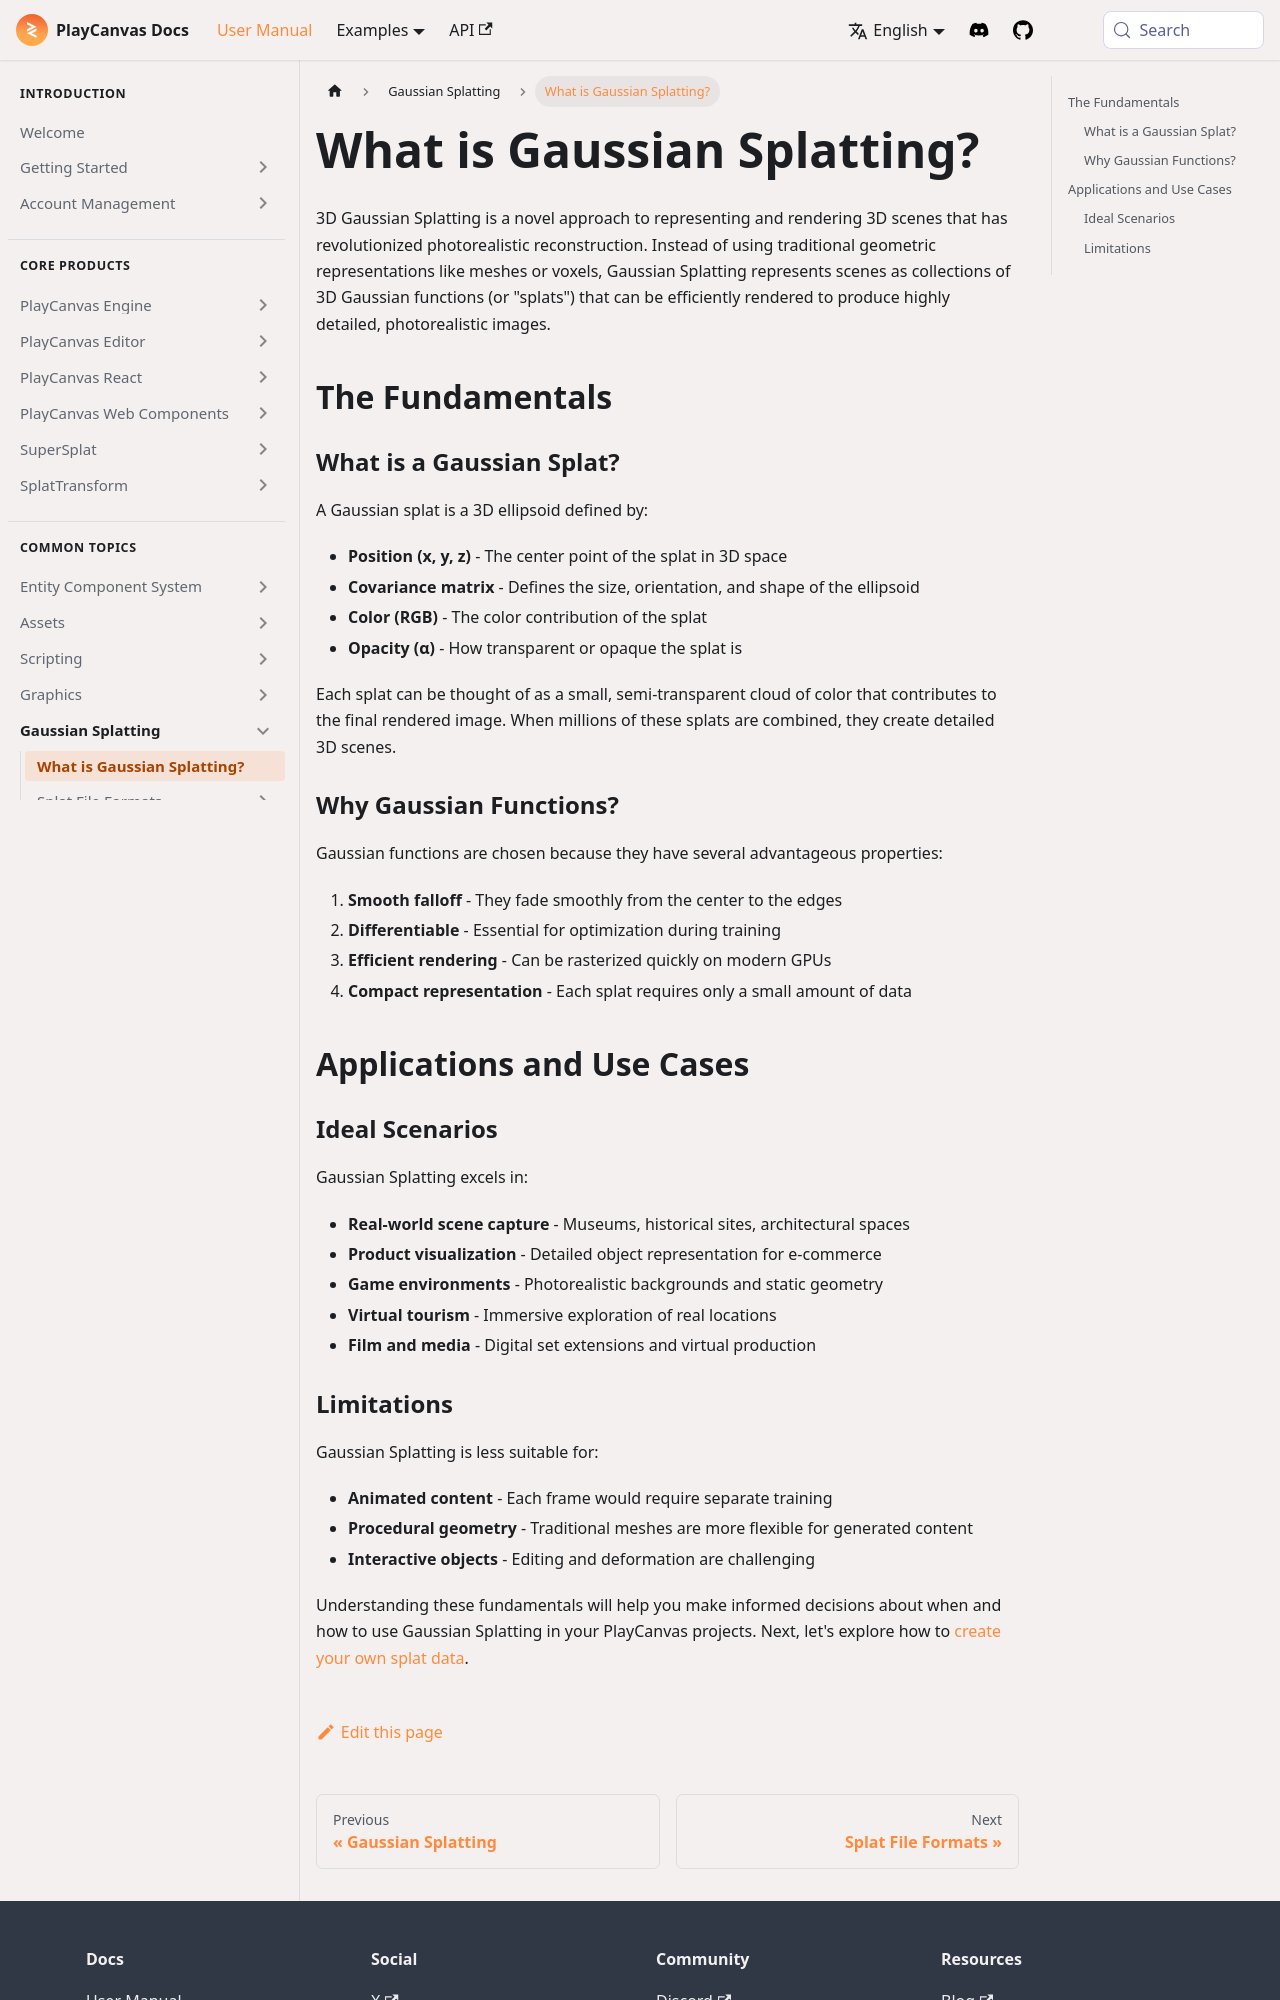

repository: playcanvas/developer-site · page: user-manual/gaussian-splatting/what-is-gaussian-splatting/index.html · generator: docusaurus

---
title: What is Gaussian Splatting?
description: "Explains Gaussian splat fundamentals: what a splat is, why Gaussians are used, and common real-world applications for photorealistic 3D capture."
---

3D Gaussian Splatting is a novel approach to representing and rendering 3D scenes that has revolutionized photorealistic reconstruction. Instead of using traditional geometric representations like meshes or voxels, Gaussian Splatting represents scenes as collections of 3D Gaussian functions (or "splats") that can be efficiently rendered to produce highly detailed, photorealistic images.

## The Fundamentals

### What is a Gaussian Splat?

A Gaussian splat is a 3D ellipsoid defined by:

- **Position (x, y, z)** - The center point of the splat in 3D space
- **Covariance matrix** - Defines the size, orientation, and shape of the ellipsoid
- **Color (RGB)** - The color contribution of the splat
- **Opacity (α)** - How transparent or opaque the splat is

Each splat can be thought of as a small, semi-transparent cloud of color that contributes to the final rendered image. When millions of these splats are combined, they create detailed 3D scenes.

### Why Gaussian Functions?

Gaussian functions are chosen because they have several advantageous properties:

1. **Smooth falloff** - They fade smoothly from the center to the edges
2. **Differentiable** - Essential for optimization during training
3. **Efficient rendering** - Can be rasterized quickly on modern GPUs
4. **Compact representation** - Each splat requires only a small amount of data

## Applications and Use Cases

### Ideal Scenarios

Gaussian Splatting excels in:

- **Real-world scene capture** - Museums, historical sites, architectural spaces
- **Product visualization** - Detailed object representation for e-commerce
- **Game environments** - Photorealistic backgrounds and static geometry
- **Virtual tourism** - Immersive exploration of real locations
- **Film and media** - Digital set extensions and virtual production
